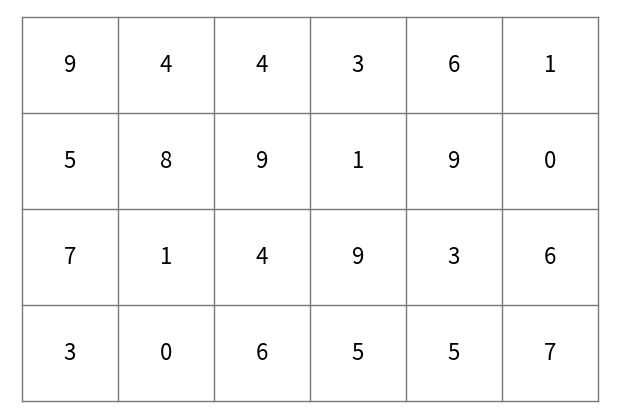

Recreate this plot in Python.
import numpy as np
import matplotlib.pyplot as plt

def draw_grid(grid, size=6, margin=0.02, fontsize=16):
    cols = len(grid[0])
    rows = len(grid)
    aspect = rows / float(cols)
    fig, ax = plt.subplots(figsize=(6, 6*aspect))
    fig.subplots_adjust(0, 0, 1, 1)
    ax.set_axis_off()
    fig.patch.set_facecolor("white")
    
    line_props = dict(transform=ax.transAxes, lw=1, color="#777777")
    
    width = (1-2*margin) / cols
    height = (1-2*margin) / rows

    for i in np.linspace(margin, 1-margin, rows+1):
        line = plt.Line2D([margin, 1-margin], [i, i], **line_props)
        ax.add_artist(line)
        
    for i in np.linspace(margin, 1-margin, cols+1):
        line = plt.Line2D([i, i], [margin, 1-margin], **line_props)
        ax.add_artist(line)
        
    for (r, c), v in np.ndenumerate(grid):
        text = plt.Text(margin + c*width + width*0.5, 
                        margin + (rows-r-1)*height + height*0.5, 
                        "%s" % v, transform=ax.transAxes, 
                        va="center", ha="center", fontsize=fontsize)
        ax.add_artist(text)
        
    fig.show()

if __name__ == "__main__":
    import numpy as np
    grid = np.random.randint(0, 10, (4, 6))
    print(grid)
    draw_grid(grid)    
